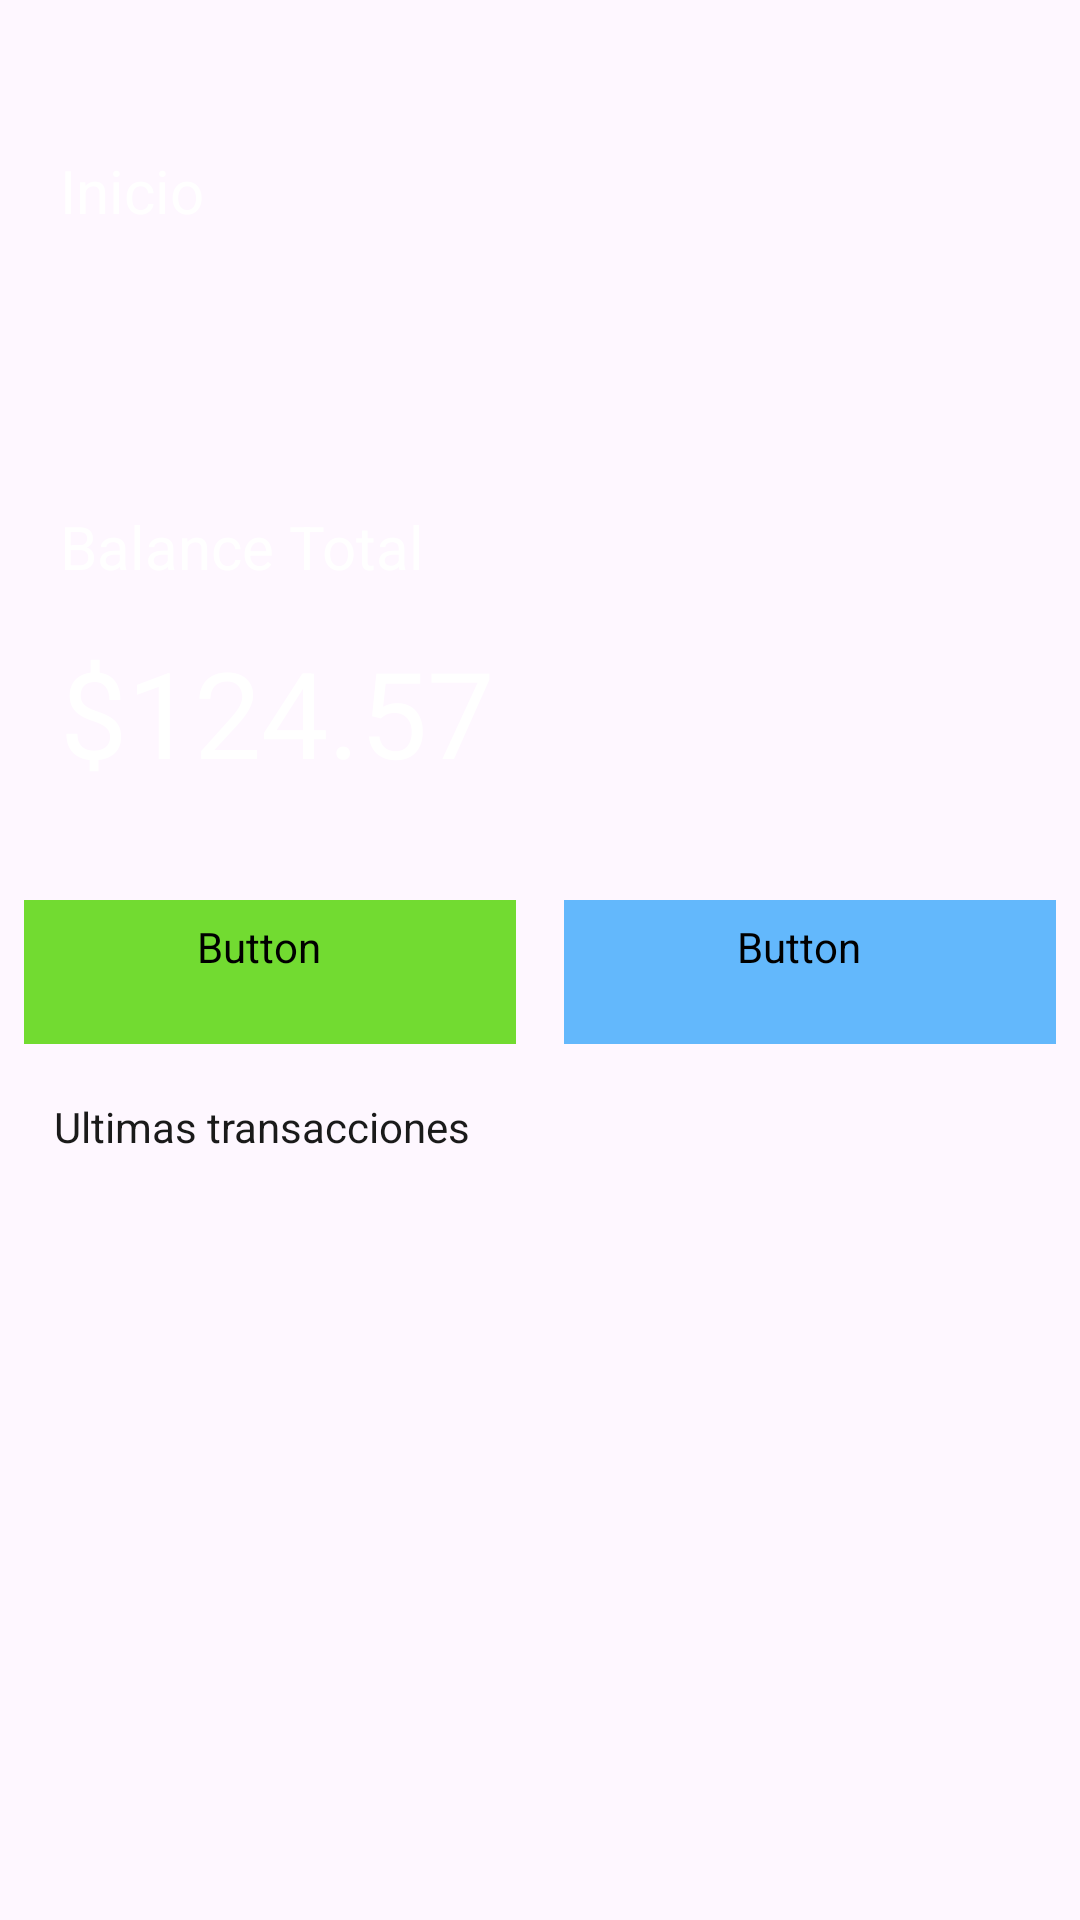

Reconstruct the res/layout file that produces this screen, plus the resources it refers to.
<!-- AndroidManifest.xml: application theme Theme.Ayudantia29abril -->
<!-- res/layout/activity_cinco_home_page.xml -->
<?xml version="1.0" encoding="utf-8"?>
<androidx.constraintlayout.widget.ConstraintLayout xmlns:android="http://schemas.android.com/apk/res/android"
    xmlns:app="http://schemas.android.com/apk/res-auto"
    xmlns:tools="http://schemas.android.com/tools"
    android:id="@+id/main"
    android:layout_width="match_parent"
    android:layout_height="match_parent"
    tools:context=".view.Cinco_HomePageActivity">

    <androidx.constraintlayout.widget.ConstraintLayout
        android:id="@+id/constraintLayout"
        android:layout_width="match_parent"
        android:layout_height="262dp"
        android:background="@drawable/background5"
        app:layout_constraintEnd_toEndOf="parent"
        app:layout_constraintStart_toStartOf="parent"
        app:layout_constraintTop_toTopOf="parent">

        <ImageView
            android:id="@+id/fotoperfil"
            android:layout_width="wrap_content"
            android:layout_height="wrap_content"
            android:layout_marginTop="50dp"
            android:layout_marginEnd="50dp"
            app:layout_constraintEnd_toEndOf="parent"
            app:layout_constraintTop_toTopOf="parent"
            app:srcCompat="@drawable/profilepic" />

        <ImageView
            android:id="@+id/ic_notificacion"
            android:layout_width="wrap_content"
            android:layout_height="wrap_content"
            android:layout_marginTop="120dp"
            app:layout_constraintEnd_toEndOf="@+id/fotoperfil"
            app:layout_constraintTop_toBottomOf="@+id/fotoperfil"
            app:srcCompat="@drawable/notifications__icon" />

        <TextView
            android:id="@+id/txt_inicio_pghome"
            style="@style/txt_blanco"
            android:layout_width="wrap_content"
            android:layout_height="wrap_content"
            android:layout_marginStart="20dp"
            android:layout_marginTop="50dp"
            android:text="@string/inicio"
            android:textSize="20sp"
            app:layout_constraintStart_toStartOf="parent"
            app:layout_constraintTop_toTopOf="parent" />

        <TextView
            android:id="@+id/saludopg5"
            style="@style/txt_blanco"
            android:layout_width="wrap_content"
            android:layout_height="wrap_content"
            android:layout_marginStart="20dp"
            android:layout_marginTop="50dp"
            android:alpha="0.5"
            android:text=""
            app:layout_constraintStart_toStartOf="parent"
            app:layout_constraintTop_toBottomOf="@+id/txt_inicio_pghome" />

        <TextView
            android:id="@+id/txt_balancetotal"
            style="@style/txt_blanco"
            android:layout_width="wrap_content"
            android:layout_height="wrap_content"
            android:layout_marginStart="20dp"
            android:layout_marginTop="20dp"
            android:text="@string/balance_total"
            android:textSize="20sp"
            app:layout_constraintStart_toStartOf="parent"
            app:layout_constraintTop_toBottomOf="@+id/saludopg5" />

        <TextView
            android:id="@+id/textView5"
            style="@style/txt_blanco"

            android:layout_width="wrap_content"
            android:layout_height="wrap_content"
            android:layout_marginStart="20dp"
            android:layout_marginTop="15dp"
            android:text="@string/_124_57"
            android:textSize="40sp"
            app:layout_constraintStart_toStartOf="parent"
            app:layout_constraintTop_toBottomOf="@+id/txt_balancetotal" />
    </androidx.constraintlayout.widget.ConstraintLayout>

    <LinearLayout
        android:layout_width="match_parent"
        android:layout_height="wrap_content"
        android:orientation="vertical"
        app:layout_constraintStart_toStartOf="parent"
        app:layout_constraintTop_toBottomOf="@+id/constraintLayout">



        <LinearLayout
            android:layout_width="match_parent"
            android:layout_height="wrap_content"
            android:orientation="horizontal"
            android:layout_marginTop="30dp">

            <Button
                android:id="@+id/btn_enviar_homepg"


                android:layout_width="wrap_content"
                android:layout_height="wrap_content"
                android:layout_margin="8dp"
                android:layout_weight="1"
                android:text="@string/enviar_dinero"

                android:backgroundTint="@color/verde"
                style="@style/Widget.Material3.Button.TonalButton.Icon"
                app:icon="@drawable/icono_enviar"
                android:fontFamily="@font/jua"
                android:textSize="14sp"

                />

            <Button
                android:id="@+id/btn_ingresar_homepg"

                android:layout_width="wrap_content"
                android:layout_height="wrap_content"
                android:layout_margin="8dp"
                android:layout_weight="1"
                android:text="@string/ingresar_dinero"

                android:backgroundTint="@color/celeste"
                style="@style/Widget.Material3.Button.Icon"
                app:icon="@drawable/icono_ingresar"

                android:fontFamily="@font/jua"
                android:textColor="@color/white"
                android:textSize="14sp"/>
        </LinearLayout>

        <TextView
            style="@style/label_negro"
            android:layout_marginStart="18dp"
            android:layout_marginTop="10dp"
            android:id="@+id/textView9"
            android:layout_width="match_parent"
            android:layout_height="wrap_content"
            android:text="@string/ultimas_transacciones" />

        <androidx.recyclerview.widget.RecyclerView
            android:id="@+id/recyclerView"
            android:layout_width="match_parent"
            android:layout_height="348dp"
            android:orientation="vertical" />




























    </LinearLayout>


</androidx.constraintlayout.widget.ConstraintLayout>
<!-- resources referenced by this layout -->
<resources>
  <color name="celeste">#63B8FC</color>
  <color name="verde">#72DB31</color>
  <color name="white">#FFFFFFFF</color>
  <string name="_124_57">$124.57</string>
  <string name="balance_total">Balance Total</string>
  <string name="enviar_dinero">Enviar Dinero</string>
  <string name="ingresar_dinero">Ingresar dinero</string>
  <string name="inicio">Inicio</string>
  <string name="ultimas_transacciones">Ultimas transacciones</string>
  <style name="label_negro">
          <item name="android:textColor">@color/negro</item>
          <item name="fontFamily">@font/jua</item>
          <item name="fontWeight">400</item>
          <item name="android:textSize">14sp</item>
          <item name="lineHeight">21sp</item>
      </style>
  <style name="txt_blanco">
          <item name="android:textColor">@color/white</item>
          <item name="fontWeight">400</item>
          <item name="fontFamily">@font/jua</item>
          <item name="android:textAlignment">center</item>
          <item name="android:textSize">16sp</item>
          <item name="lineHeight">21sp</item>
      </style>
  <style name="Theme.Ayudantia29abril" parent="Base.Theme.Ayudantia29abril" />
  <color name="negro">#1A1A1A</color>
  <style name="Base.Theme.Ayudantia29abril" parent="Theme.Material3.DayNight.NoActionBar">
          
          
      </style>
</resources>
